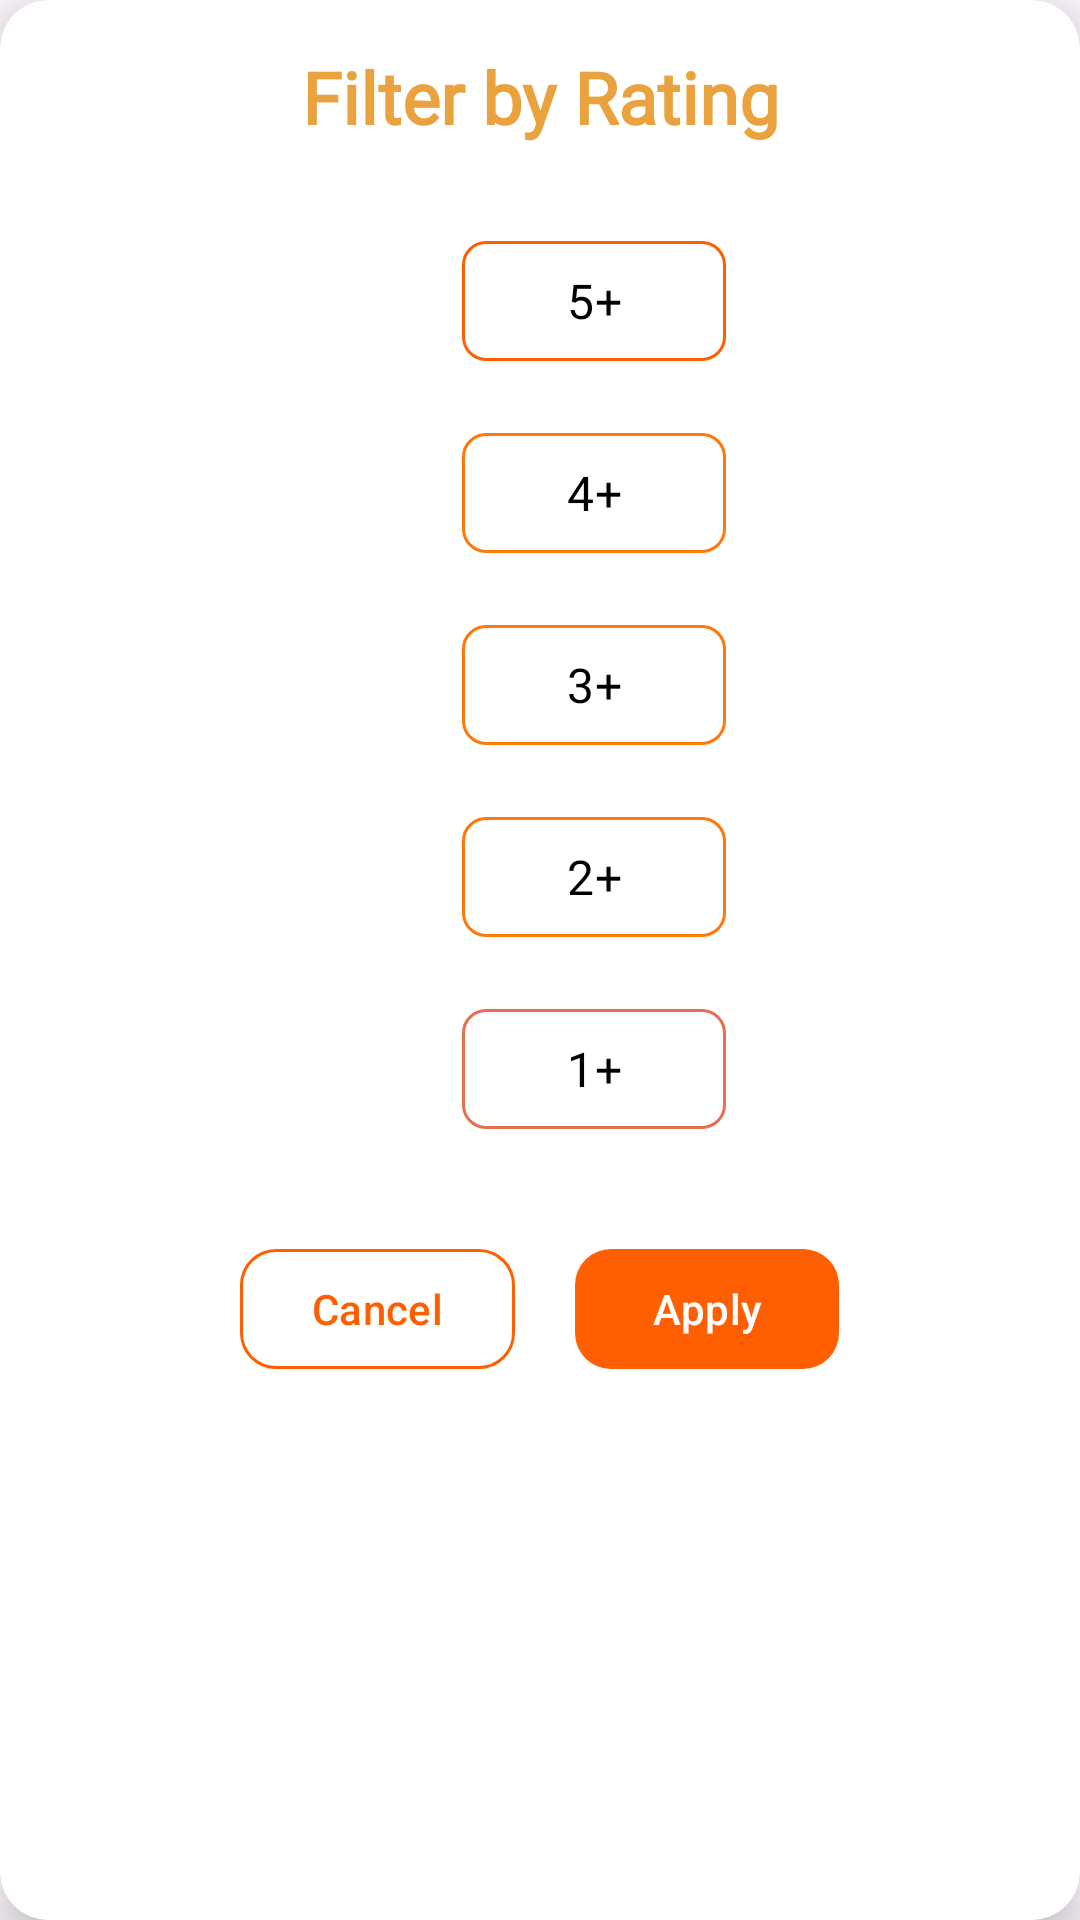

Here is an Android app screen rendered from its layout file. Give the layout XML and the strings, colors and styles it references.
<!-- AndroidManifest.xml: application theme Theme.KULUBS -->
<!-- res/layout/dialog_rating_filter.xml -->
<?xml version="1.0" encoding="utf-8"?>
<androidx.cardview.widget.CardView xmlns:android="http://schemas.android.com/apk/res/android"
    xmlns:app="http://schemas.android.com/apk/res-auto"
    android:layout_width="300dp"
    android:layout_height="wrap_content"
    android:layout_gravity="center"
    android:layout_margin="16dp"
    app:cardCornerRadius="16dp"
    app:cardElevation="8dp"
    app:cardBackgroundColor="#FFFFFF"
    app:cardPreventCornerOverlap="false">

    <LinearLayout
        android:layout_width="match_parent"
        android:layout_height="wrap_content"
        android:orientation="vertical"
        android:padding="16dp">

        

        
        <TextView
            android:layout_width="match_parent"
            android:layout_height="wrap_content"
            android:layout_marginBottom="12dp"
            android:fontFamily="@font/raleway_medium"
            android:gravity="center_horizontal"
            android:text="Filter by Rating"
            android:textColor="#EAA23F"
            android:textSize="24sp"
            android:textStyle="bold" />

        
        <LinearLayout
            android:id="@+id/ratingContainer"
            android:layout_width="match_parent"
            android:layout_height="wrap_content"
            android:orientation="vertical"
            android:padding="8dp">

            
            <LinearLayout
                android:layout_width="match_parent"
                android:layout_height="wrap_content"
                android:orientation="horizontal"
                android:gravity="center_horizontal"
                android:paddingVertical="8dp">

                <ImageView
                    android:layout_width="24dp"
                    android:layout_height="24dp"
                    android:src="@drawable/ic_star"
                    android:layout_marginEnd="12dp"
                    android:layout_gravity="center_vertical"
                    app:tint="#FFD700" />

                <com.google.android.material.button.MaterialButton
                    android:id="@+id/rating_5"
                    android:layout_width="wrap_content"
                    android:layout_height="wrap_content"
                    android:text="5+"
                    android:textSize="16sp"
                    android:fontFamily="@font/raleway_medium"
                    android:textColor="@android:color/black"
                    app:backgroundTint="#FFFFFF"
                    app:strokeColor="#FF5F00"
                    app:strokeWidth="1dp"
                    app:cornerRadius="8dp"
                    style="@style/Widget.Material3.Button.OutlinedButton"/>
            </LinearLayout>

            
            <LinearLayout
                android:layout_width="match_parent"
                android:layout_height="wrap_content"
                android:orientation="horizontal"
                android:gravity="center_horizontal"
                android:paddingVertical="8dp">

                <ImageView
                    android:layout_width="24dp"
                    android:layout_height="24dp"
                    android:src="@drawable/ic_star"
                    android:layout_gravity="center_vertical"
                    android:layout_marginEnd="12dp"
                    app:tint="#FFD700" />

                <com.google.android.material.button.MaterialButton
                    android:id="@+id/rating_4"
                    android:layout_width="wrap_content"
                    android:layout_height="wrap_content"
                    android:text="4+"
                    android:textSize="16sp"
                    android:fontFamily="@font/raleway_medium"
                    android:textColor="@android:color/black"
                    app:backgroundTint="#FFFFFF"
                    app:strokeColor="#FF780A"
                    app:strokeWidth="1dp"
                    app:cornerRadius="8dp"
                    style="@style/Widget.Material3.Button.OutlinedButton"/>
            </LinearLayout>

            
            <LinearLayout
                android:layout_width="match_parent"
                android:layout_height="wrap_content"
                android:orientation="horizontal"
                android:gravity="center_horizontal"
                android:paddingVertical="8dp">

                <ImageView
                    android:layout_width="24dp"
                    android:layout_height="24dp"
                    android:src="@drawable/ic_star"
                    android:layout_gravity="center_vertical"
                    android:layout_marginEnd="12dp"
                    app:tint="#FFD700" />

                <com.google.android.material.button.MaterialButton
                    android:id="@+id/rating_3"
                    android:layout_width="wrap_content"
                    android:layout_height="wrap_content"
                    android:text="3+"
                    android:textSize="16sp"
                    android:fontFamily="@font/raleway_medium"
                    android:textColor="@android:color/black"
                    app:backgroundTint="#FFFFFF"
                    app:strokeColor="#FF780A"
                    app:strokeWidth="1dp"
                    app:cornerRadius="8dp"
                    style="@style/Widget.Material3.Button.OutlinedButton"/>
            </LinearLayout>

            
            <LinearLayout
                android:layout_width="match_parent"
                android:layout_height="wrap_content"
                android:orientation="horizontal"
                android:gravity="center_horizontal"
                android:paddingVertical="8dp">

                <ImageView
                    android:layout_width="24dp"
                    android:layout_height="24dp"
                    android:src="@drawable/ic_star"
                    android:layout_gravity="center_vertical"
                    android:layout_marginEnd="12dp"
                    app:tint="#FFD700" />

                <com.google.android.material.button.MaterialButton
                    android:id="@+id/rating_2"
                    android:layout_width="wrap_content"
                    android:layout_height="wrap_content"
                    android:text="2+"
                    android:textSize="16sp"
                    android:fontFamily="@font/raleway_medium"
                    android:textColor="@android:color/black"
                    app:backgroundTint="#FFFFFF"
                    app:strokeColor="#FF780A"
                    app:strokeWidth="1dp"
                    app:cornerRadius="8dp"
                    style="@style/Widget.Material3.Button.OutlinedButton"/>
            </LinearLayout>

            
            <LinearLayout
                android:layout_width="match_parent"
                android:layout_height="wrap_content"
                android:orientation="horizontal"
                android:gravity="center_horizontal"
                android:paddingVertical="8dp">

                <ImageView
                    android:layout_width="24dp"
                    android:layout_height="24dp"
                    android:src="@drawable/ic_star"
                    android:layout_gravity="center_vertical"
                    android:layout_marginEnd="12dp"
                    app:tint="#FFD700" />

                <com.google.android.material.button.MaterialButton
                    android:id="@+id/rating_1"
                    android:layout_width="wrap_content"
                    android:layout_height="wrap_content"
                    android:text="1+"
                    android:textSize="16sp"
                    android:fontFamily="@font/raleway_medium"
                    android:textColor="@android:color/black"
                    app:backgroundTint="#FFFFFF"
                    app:strokeColor="#E76F51"
                    app:strokeWidth="1dp"
                    app:cornerRadius="8dp"
                    style="@style/Widget.Material3.Button.OutlinedButton"/>
            </LinearLayout>
        </LinearLayout>

        
        <LinearLayout
            android:layout_width="match_parent"
            android:layout_height="wrap_content"
            android:orientation="horizontal"
            android:gravity="center_horizontal"
            android:layout_marginTop="16dp">

            <com.google.android.material.button.MaterialButton
                android:id="@+id/btnCancel"
                android:layout_width="wrap_content"
                android:layout_height="48dp"
                android:text="Cancel"
                android:textSize="14sp"
                android:textColor="#FF5F00"
                app:cornerRadius="12dp"
                android:layout_marginEnd="20dp"
                app:strokeColor="#FF5F00"
                app:backgroundTint="#FFFF"
                app:strokeWidth="1dp"/>

            <com.google.android.material.button.MaterialButton
                android:id="@+id/btnApply"
                android:layout_width="wrap_content"
                android:layout_height="48dp"
                android:text="Apply"
                android:textSize="14sp"
                android:textColor="#FFFFFF"
                app:cornerRadius="12dp"
                app:backgroundTint="#FF5F00"/>
        </LinearLayout>
    </LinearLayout>
</androidx.cardview.widget.CardView>
<!-- resources referenced by this layout -->
<resources>
  <style name="Theme.KULUBS" parent="Base.Theme.KULUBS" />
  <style name="Base.Theme.KULUBS" parent="Theme.Material3.DayNight.NoActionBar">
          
          
      </style>
</resources>
